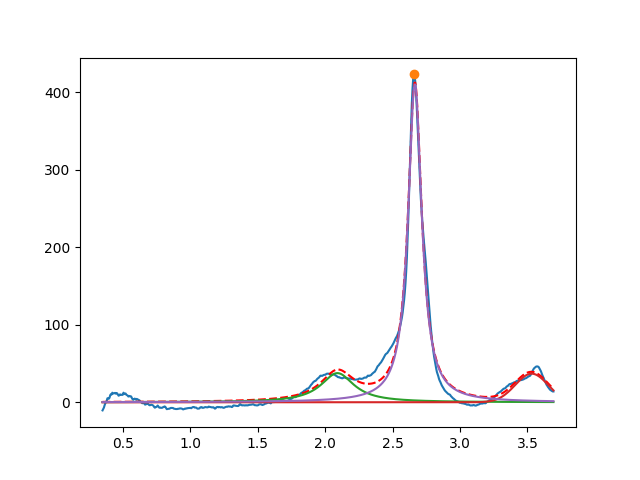

The file beside this chart, header and first rows:
2.091256091525499627e+00, 3.768420552126946887e+01, 2.999999999999999334e-01, 1.790229976676991157e-31
3.531401774781497860e+00, 3.694802913935370015e+01, 2.874846196148471700e-01, 9.999999999999998890e-01
2.665565400600842683e+00, 4.108971546953350185e+02, 1.225410165601564794e-01, 6.680787366882098377e-32
